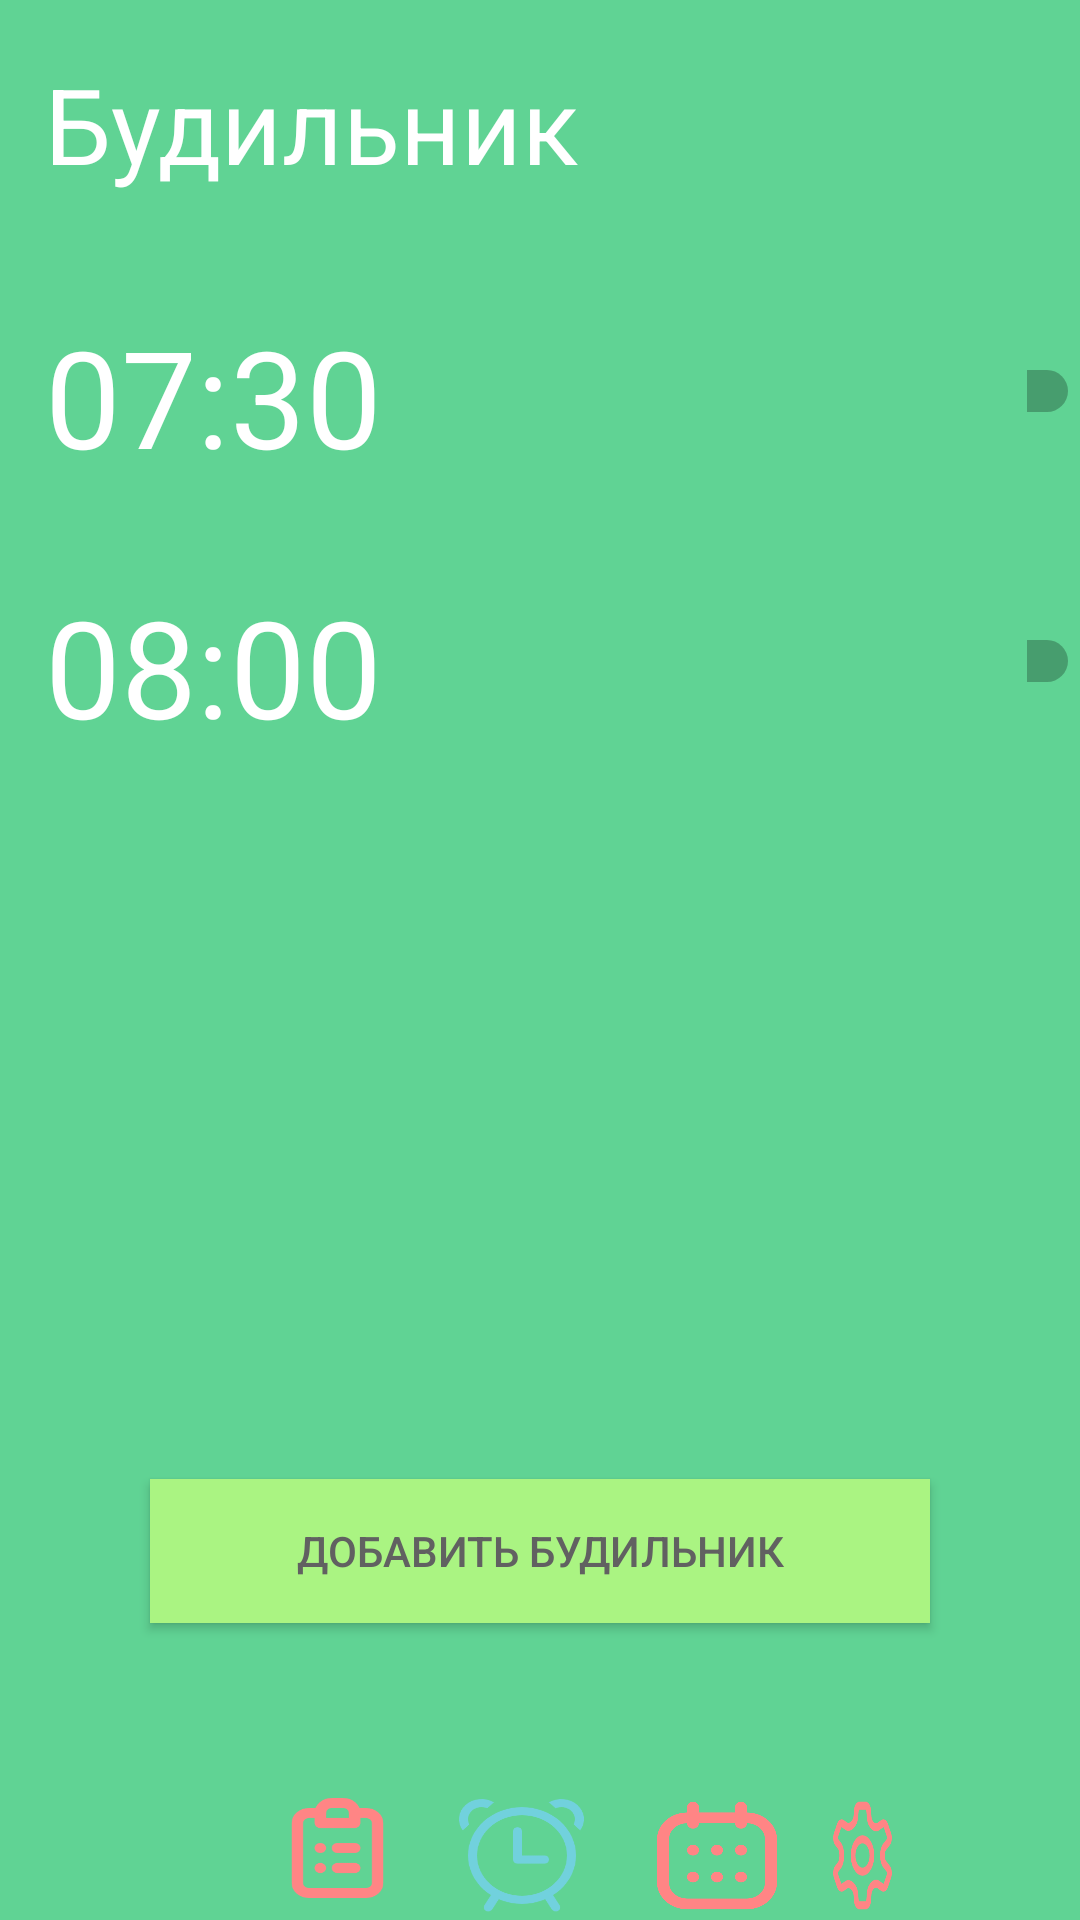

Produce the Android XML layout that renders to this screen, including the resource entries it uses.
<!-- AndroidManifest.xml: application theme Theme.Prac10 -->
<!-- res/layout/activity_second.xml -->
<?xml version="1.0" encoding="utf-8"?>
<LinearLayout xmlns:android="http://schemas.android.com/apk/res/android"
    xmlns:tools="http://schemas.android.com/tools"
    android:layout_width="match_parent"
    android:layout_height="match_parent"
    android:background="#60D394"
    android:orientation="vertical">

    <LinearLayout
        android:layout_width="match_parent"
        android:layout_height="wrap_content"
        android:orientation="horizontal">

        <TextView
            android:id="@+id/text11"
            android:layout_width="320dp"
            android:layout_height="wrap_content"
            android:layout_marginStart="15sp"
            android:layout_marginTop="18sp"
            android:text="@string/name11"
            android:textColor="#FFFFFFFF"
            android:textSize="35sp" />

        <Button
            android:id="@+id/avatar"
            android:layout_width="56sp"
            android:layout_height="56sp"
            android:layout_marginTop="16sp"
            android:background="@drawable/avatar1"
            tools:ignore="SpeakableTextPresentCheck" />

    </LinearLayout>

    <RelativeLayout
        android:layout_width="match_parent"
        android:layout_height="519dp">

        <TextView
            android:id="@+id/text22"
            android:layout_width="wrap_content"
            android:layout_height="wrap_content"
            android:layout_marginStart="15sp"
            android:layout_marginTop="30sp"
            android:text="@string/name22"
            android:textColor="@color/white"
            android:textSize="45sp" />

        <Switch
            android:id="@+id/switch1"
            android:layout_width="wrap_content"
            android:layout_height="wrap_content"
            android:layout_marginStart="215dp"
            android:layout_marginTop="45dp"
            android:layout_toEndOf="@+id/text22"
            tools:ignore="UseSwitchCompatOrMaterialXml,TouchTargetSizeCheck" />

        <TextView
            android:id="@+id/text33"
            android:layout_width="wrap_content"
            android:layout_height="wrap_content"
            android:layout_marginStart="15sp"
            android:layout_marginTop="120sp"
            android:text="@string/name33"
            android:textColor="@color/white"
            android:textSize="45sp" />

        <Switch
            android:id="@+id/switch2"
            android:layout_width="wrap_content"
            android:layout_height="wrap_content"
            android:layout_marginStart="215dp"
            android:layout_marginTop="135sp"
            android:layout_toEndOf="@+id/text33"
            tools:ignore="UseSwitchCompatOrMaterialXml,TouchTargetSizeCheck" />

        <Button
            android:id="@+id/alarmAdd"
            android:layout_width="500dp"
            android:layout_height="wrap_content"
            android:layout_alignParentBottom="true"
            android:layout_marginHorizontal="50sp"
            android:layout_marginBottom="50dp"
            android:background="#AAF482"
            android:text="@string/addAlarm"
            android:textColor="@color/gray"
            tools:ignore="TextContrastCheck" />
    </RelativeLayout>

    <RelativeLayout
        android:layout_width="match_parent"
        android:layout_height="wrap_content"
        android:layout_marginHorizontal="60sp"
        android:orientation="horizontal">

        <Button
            android:id="@+id/menu_list"
            android:layout_width="55dp"
            android:layout_height="55dp"
            android:layout_marginStart="25sp"
            android:layout_marginTop="1dp"
            android:background="@drawable/list1"
            android:contentDescription="@string/menu_name1"
            android:textColorLink="#93E865" />

        <Button
            android:id="@+id/menu_alarm"
            android:layout_width="48dp"
            android:layout_height="48dp"
            android:layout_marginStart="90sp"
            android:layout_marginTop="6dp"
            android:background="@drawable/alarm1"
            android:backgroundTint="@color/btn_active"
            android:contentDescription="@string/menu_name2" />

        <Button
            android:id="@+id/menu_calendar"
            android:layout_width="48dp"
            android:layout_height="48dp"
            android:layout_marginStart="155sp"
            android:layout_marginTop="6dp"
            android:background="@drawable/calendar1"
            android:contentDescription="@string/menu_name3" />

        <Button
            android:id="@+id/menu_settings"
            android:layout_width="48dp"
            android:layout_height="48dp"
            android:layout_marginStart="215sp"
            android:layout_marginTop="6dp"
            android:background="@drawable/settings1"
            android:contentDescription="@string/menu_name4" />

        <ImageView
            android:id="@+id/menu"
            android:layout_width="match_parent"
            android:layout_height="match_parent"
            android:background="@drawable/rectangle1"

            />

        <RelativeLayout
            android:layout_width="match_parent"
            android:layout_height="match_parent">

            <TextView
                android:id="@+id/menu_text1"
                android:layout_width="wrap_content"
                android:layout_height="wrap_content"
                android:layout_marginStart="36dp"
                android:layout_marginTop="50dp"
                android:text="@string/menu_name1"
                android:textColor="#ff8585"
                android:textSize="10sp"
                tools:ignore="SmallSp" />

            <TextView
                android:id="@+id/menu_text2"
                android:layout_width="wrap_content"
                android:layout_height="wrap_content"
                android:layout_marginStart="89dp"
                android:layout_marginTop="50dp"
                android:text="@string/menu_name2"
                android:textColor="@color/btn_active"
                android:textSize="10sp"
                tools:ignore="SmallSp" />

            <TextView
                android:id="@+id/menu_text3"
                android:layout_width="wrap_content"
                android:layout_height="wrap_content"
                android:layout_marginStart="154dp"
                android:layout_marginTop="50dp"
                android:text="@string/menu_name3"
                android:textColor="#ff8585"
                android:textSize="10sp"
                tools:ignore="SmallSp" />

            <TextView
                android:id="@+id/menu_text4"
                android:layout_width="wrap_content"
                android:layout_height="wrap_content"
                android:layout_marginStart="214dp"
                android:layout_marginTop="50dp"
                android:text="@string/menu_name4"
                android:textColor="#ff8585"
                android:textSize="10sp"
                tools:ignore="SmallSp" />

        </RelativeLayout>

    </RelativeLayout>
</LinearLayout>
<!-- resources referenced by this layout -->
<resources>
  <color name="btn_active"> #71D1DD</color>
  <color name="gray"> #616161</color>
  <color name="white">#FFFFFFFF</color>
  <!-- drawable alarm1: png bitmap (drawable, 11704 bytes) -->
  <!-- drawable calendar1: png bitmap (drawable, 21801 bytes) -->
  <!-- drawable list1: png bitmap (drawable, 6355 bytes) -->
  <!-- drawable settings1: png bitmap (drawable, 8529 bytes) -->
  <string name="addAlarm">Добавить будильник</string>
  <string name="menu_name1">Список</string>
  <string name="menu_name2">Будильник</string>
  <string name="menu_name3">Календарь</string>
  <string name="menu_name4">Настройки</string>
  <string name="name11">Будильник</string>
  <string name="name22">07:30</string>
  <string name="name33">08:00</string>
  <style name="Theme.Prac10" parent="Theme.AppCompat.DayNight.NoActionBar">
          
          <item name="colorPrimary">@color/purple_500</item>
          <item name="colorPrimaryVariant">@color/purple_700</item>
          <item name="colorOnPrimary">@color/white</item>
          
          <item name="colorSecondary">@color/teal_200</item>
          <item name="colorSecondaryVariant">@color/teal_700</item>
          <item name="colorOnSecondary">@color/black</item>
          
          <item name="android:statusBarColor">?attr/colorPrimaryVariant</item>
          
      </style>
  <color name="purple_500">#FF6200EE</color>
  <color name="purple_700">#FF3700B3</color>
  <color name="teal_200">#FF03DAC5</color>
  <color name="teal_700">#FF018786</color>
  <color name="black">#FF000000</color>
</resources>
